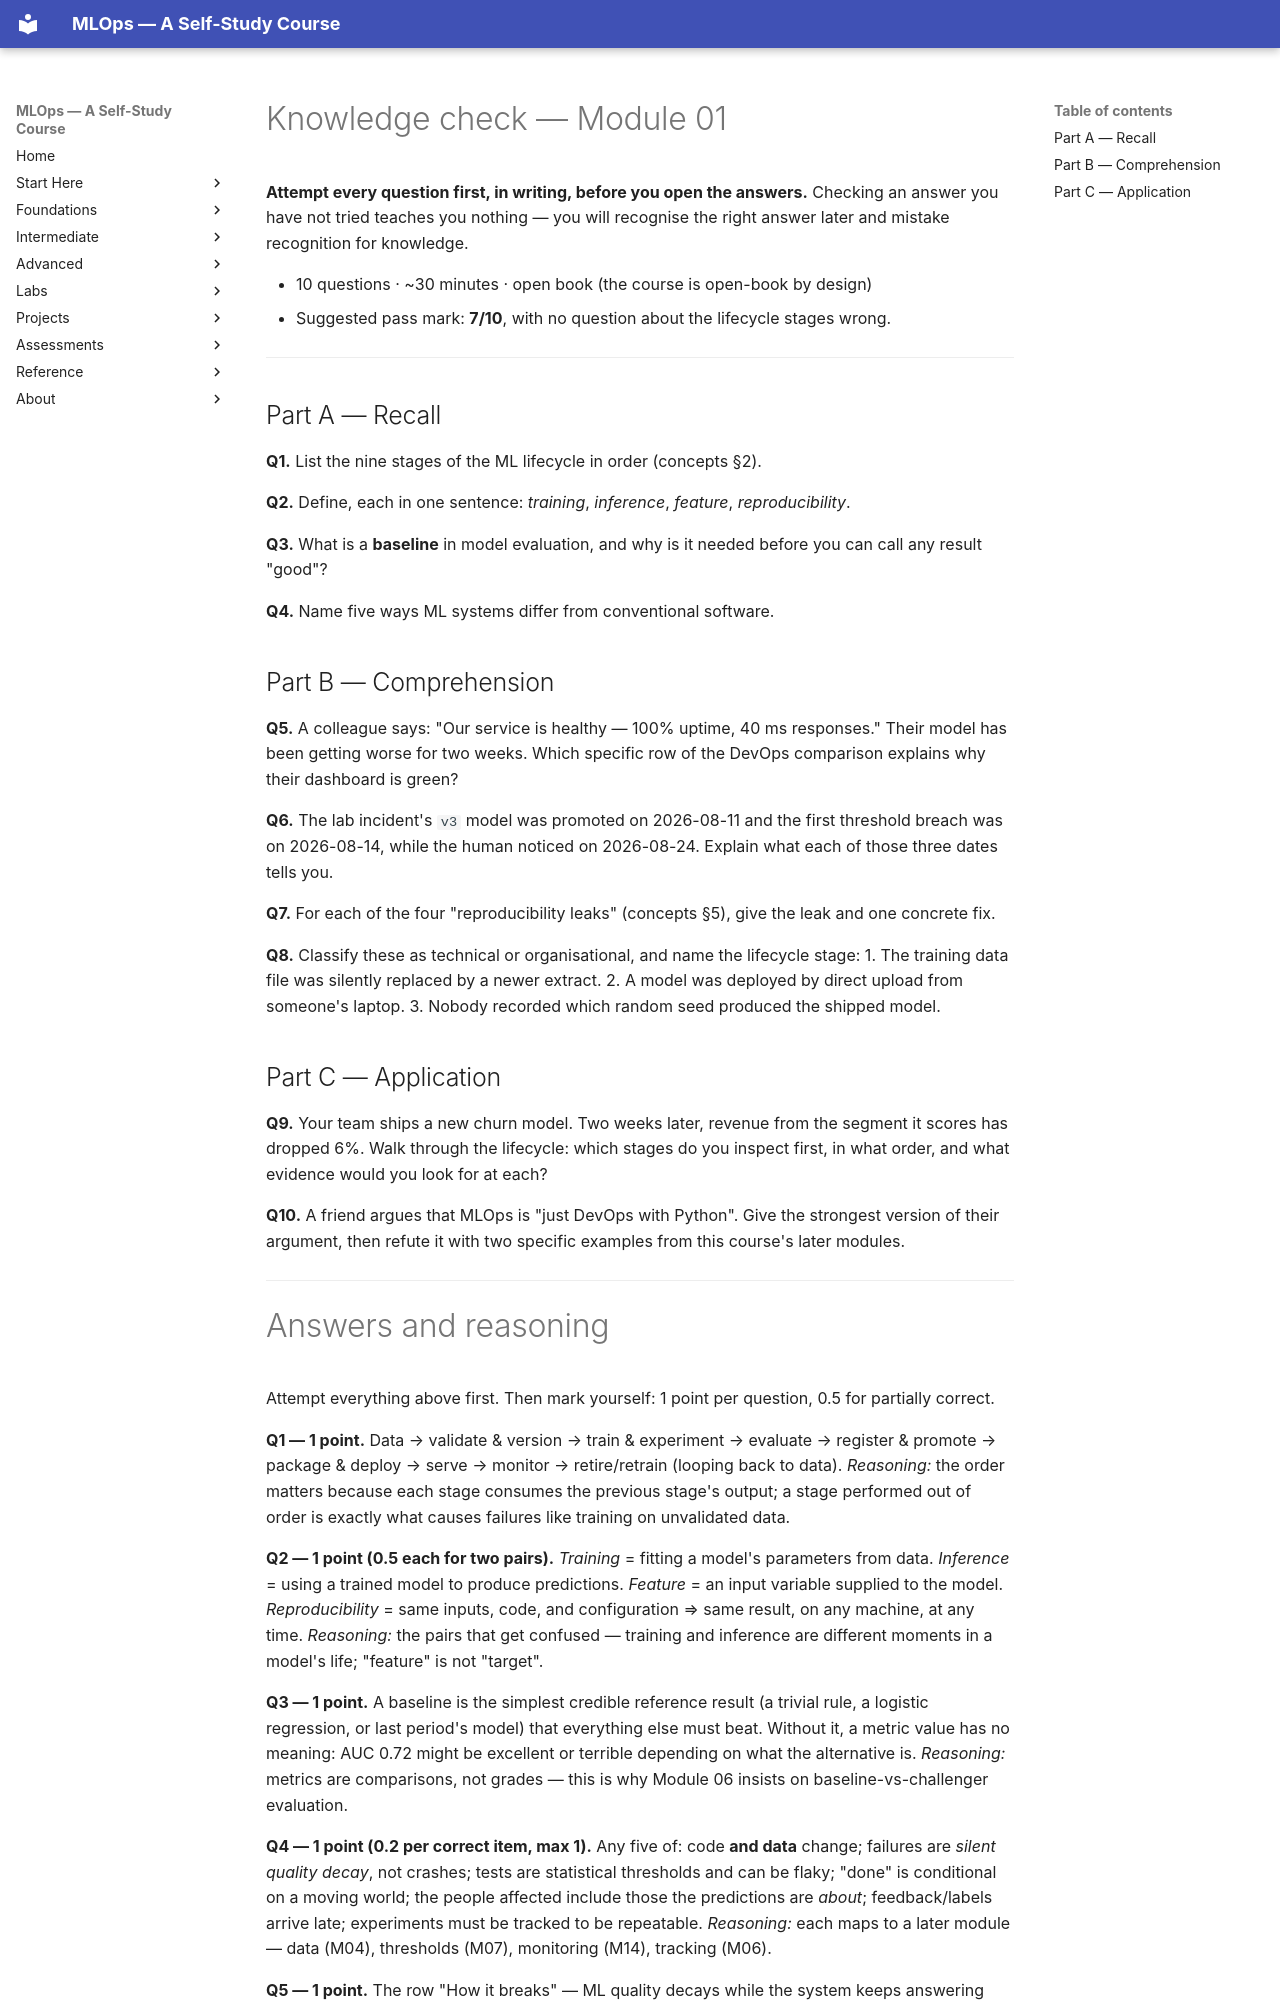

repository: nadeem-majeedch/MLOps2026 · page: modules/01-introduction-mlops-lifecycle/knowledge-check/index.html · generator: mkdocs

# Knowledge check — Module 01

**Attempt every question first, in writing, before you open the answers.**
Checking an answer you have not tried teaches you nothing — you will recognise
the right answer later and mistake recognition for knowledge.

- 10 questions · ~30 minutes · open book (the course is open-book by design)
- Suggested pass mark: **7/10**, with no question about the lifecycle stages wrong.

---

## Part A — Recall

**Q1.** List the nine stages of the ML lifecycle in order (concepts §2).

**Q2.** Define, each in one sentence: *training*, *inference*, *feature*,
*reproducibility*.

**Q3.** What is a **baseline** in model evaluation, and why is it needed before
you can call any result "good"?

**Q4.** Name five ways ML systems differ from conventional software.

## Part B — Comprehension

**Q5.** A colleague says: "Our service is healthy — 100% uptime, 40 ms
responses." Their model has been getting worse for two weeks. Which specific row
of the DevOps comparison explains why their dashboard is green?

**Q6.** The lab incident's `v3` model was promoted on 2026-08-11 and the first
threshold breach was on 2026-08-14, while the human noticed on 2026-08-24.
Explain what each of those three dates tells you.

**Q7.** For each of the four "reproducibility leaks" (concepts §5), give the leak
and one concrete fix.

**Q8.** Classify these as technical or organisational, and name the lifecycle
stage:
1. The training data file was silently replaced by a newer extract.
2. A model was deployed by direct upload from someone's laptop.
3. Nobody recorded which random seed produced the shipped model.

## Part C — Application

**Q9.** Your team ships a new churn model. Two weeks later, revenue from the
segment it scores has dropped 6%. Walk through the lifecycle: which stages do you
inspect first, in what order, and what evidence would you look for at each?

**Q10.** A friend argues that MLOps is "just DevOps with Python". Give the
strongest version of their argument, then refute it with two specific examples
from this course's later modules.

---
